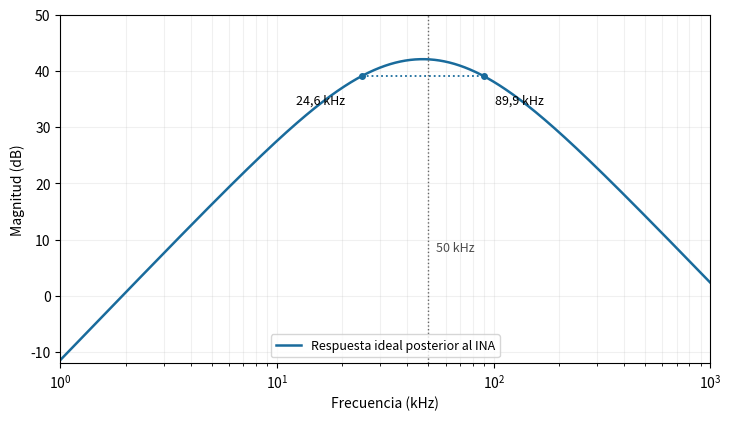

Generate this figure with matplotlib: (Note: this script raises an exception after producing the figure.)
"""Respuesta de pequena senal posterior al INA, segun las ecuaciones de main.tex."""
from pathlib import Path
import numpy as np
import matplotlib
matplotlib.use('Agg')
import matplotlib.pyplot as plt

def respuesta(f):
    s = 2j*np.pi*np.asarray(f)
    rp = 1000*337/1337
    h3 = -500/337*(s*rp*20e-9)/((1+s*rp*20e-9)*(1+s*500*4.7e-9))
    h4 = -2000/(500+1/(s*10e-9))
    h5 = 1/(1+s*8200*270e-12)
    return (-10)*h3*h4*h5*(-10000/2200)

if __name__ == '__main__':
    f = np.geomspace(1e3,1e6,30000)
    fig, ax = plt.subplots(figsize=(7.2,4.1),layout='constrained')
    for finite, label, color, style in [(False,'Respuesta ideal posterior al INA','#196b9c','-')]:
        db = 20*np.log10(abs(respuesta(f)))
        ax.semilogx(f/1000,db,label=label,color=color,ls=style,lw=1.8)
        idx = np.flatnonzero(np.diff(np.sign(db-(db.max()-10*np.log10(2)))))
        cuts = [np.interp(db.max()-10*np.log10(2),db[i:i+2] if db[i]<db[i+1] else db[i:i+2][::-1],f[i:i+2] if db[i]<db[i+1] else f[i:i+2][::-1])/1000 for i in idx]
        print(label, 'G(50kHz)=',abs(respuesta(50e3)), 'cortes kHz=',cuts)
        if not finite:
            ax.hlines(db.max()-10*np.log10(2),*cuts,colors=color,linestyles=':',lw=1.3)
            ax.plot(cuts,[db.max()-10*np.log10(2)]*2,'o',color=color,ms=4)
            for cut in cuts:
                ax.annotate(f'{cut:.1f}'.replace('.',',')+' kHz',(cut,db.max()-10*np.log10(2)),xytext=(-12,-20) if cut<50 else (8,-20),textcoords='offset points',ha='right' if cut<50 else 'left',fontsize=9)
    ax.axvline(50,color='0.4',lw=1,ls=':')
    ax.text(54,8,'50 kHz',fontsize=9,color='0.3')
    ax.set(xlabel='Frecuencia (kHz)',ylabel='Magnitud (dB)',xlim=(1,1000),ylim=(-12,50))
    ax.grid(True,which='both',alpha=.18)
    ax.legend(loc='lower center',fontsize=9)
    out=Path(__file__).parent
    fig.savefig(out/'bode_cadena.pdf')
    fig.savefig(out/'bode_cadena.png',dpi=180)
